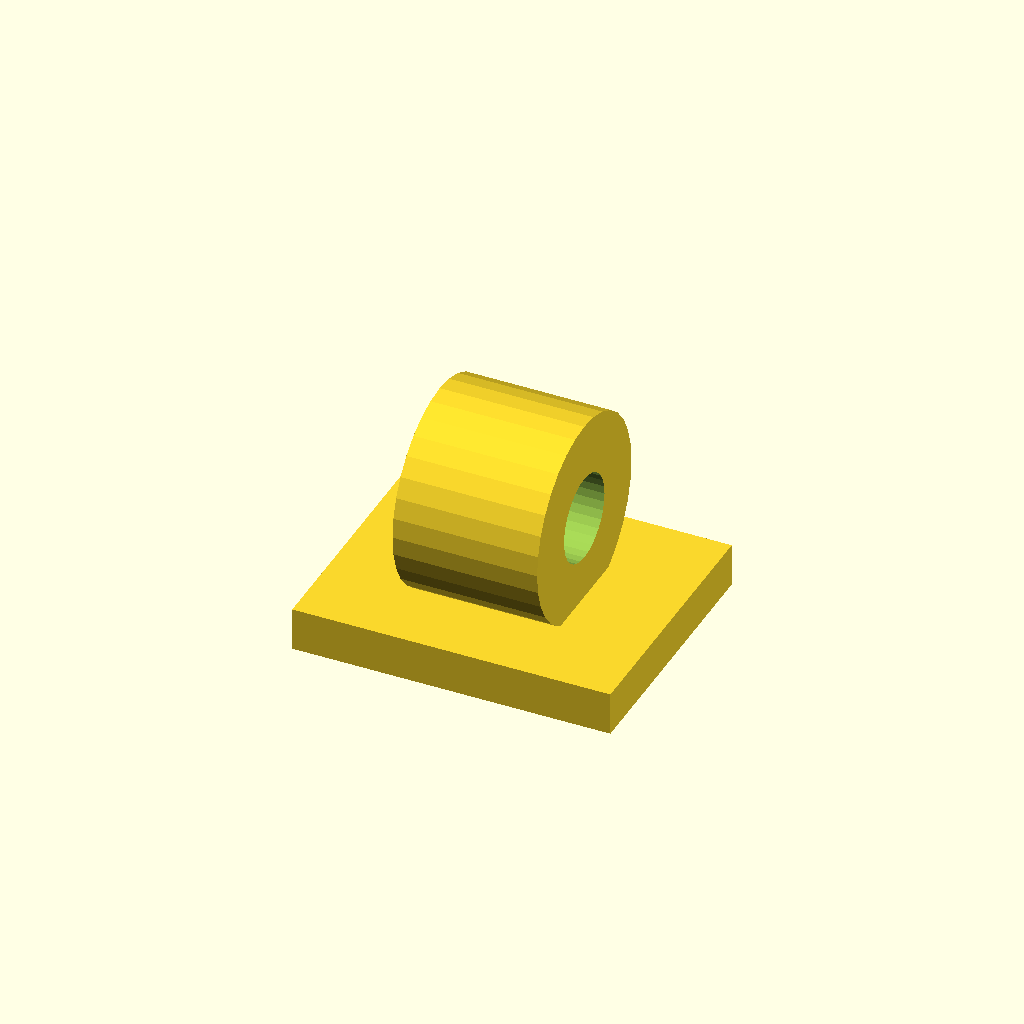
Cell 1: the model at its default parameters.
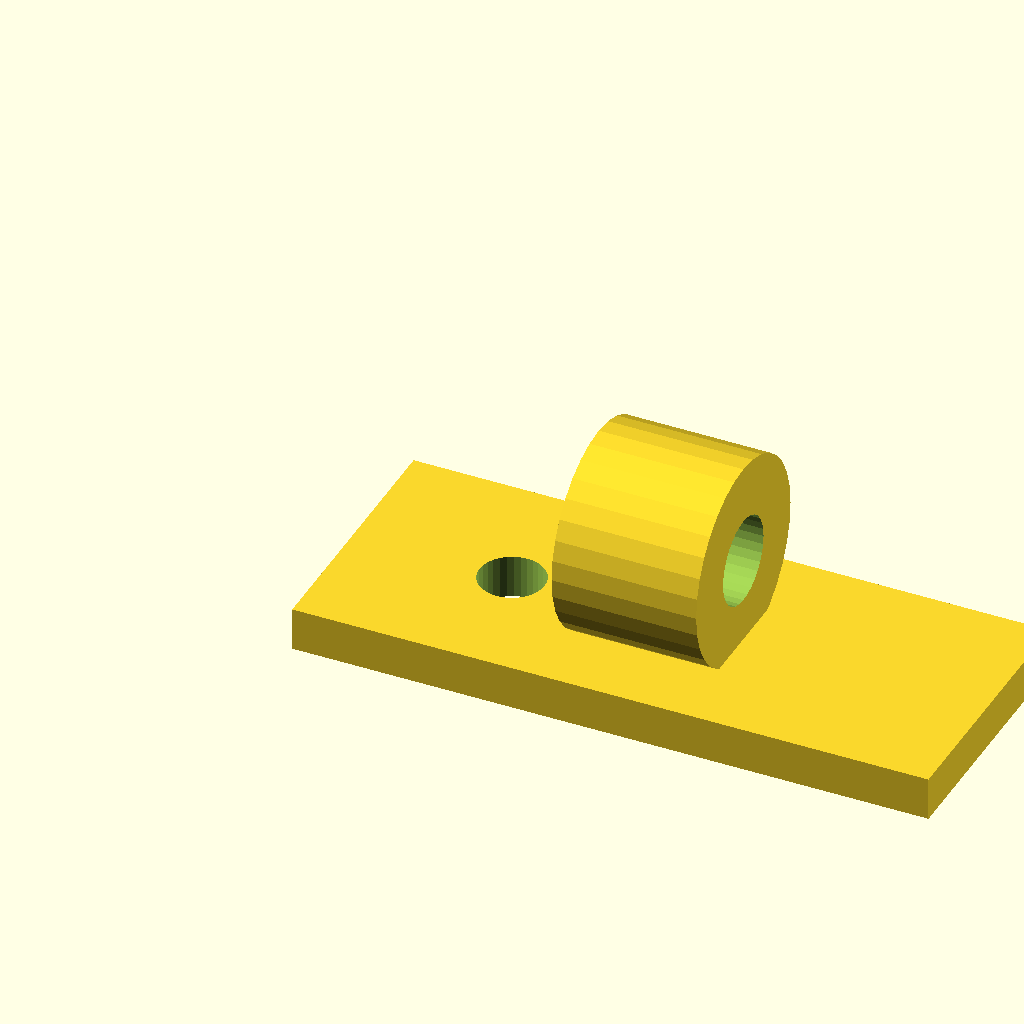
Cell 2 — base_w set to 44, the other parameters unchanged.
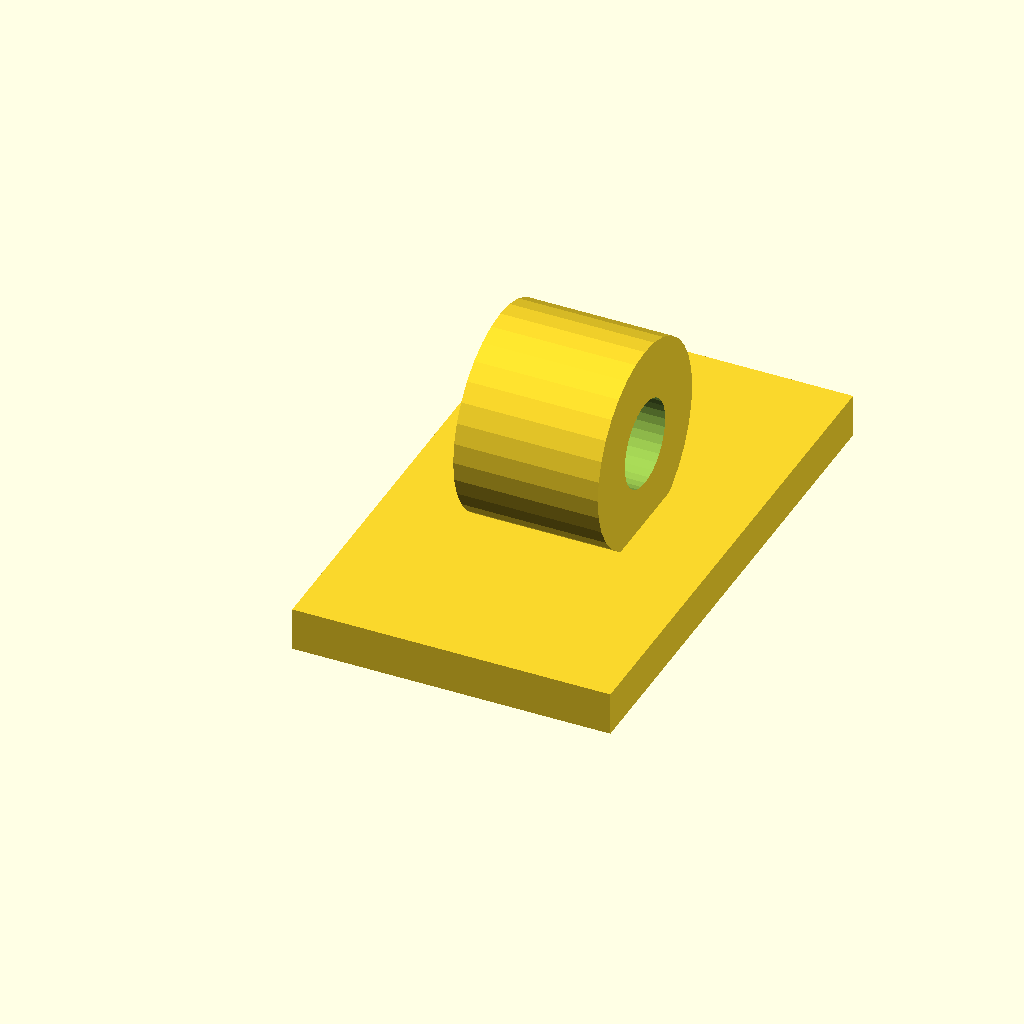
Cell 3 — base_d set to 36, the other parameters unchanged.
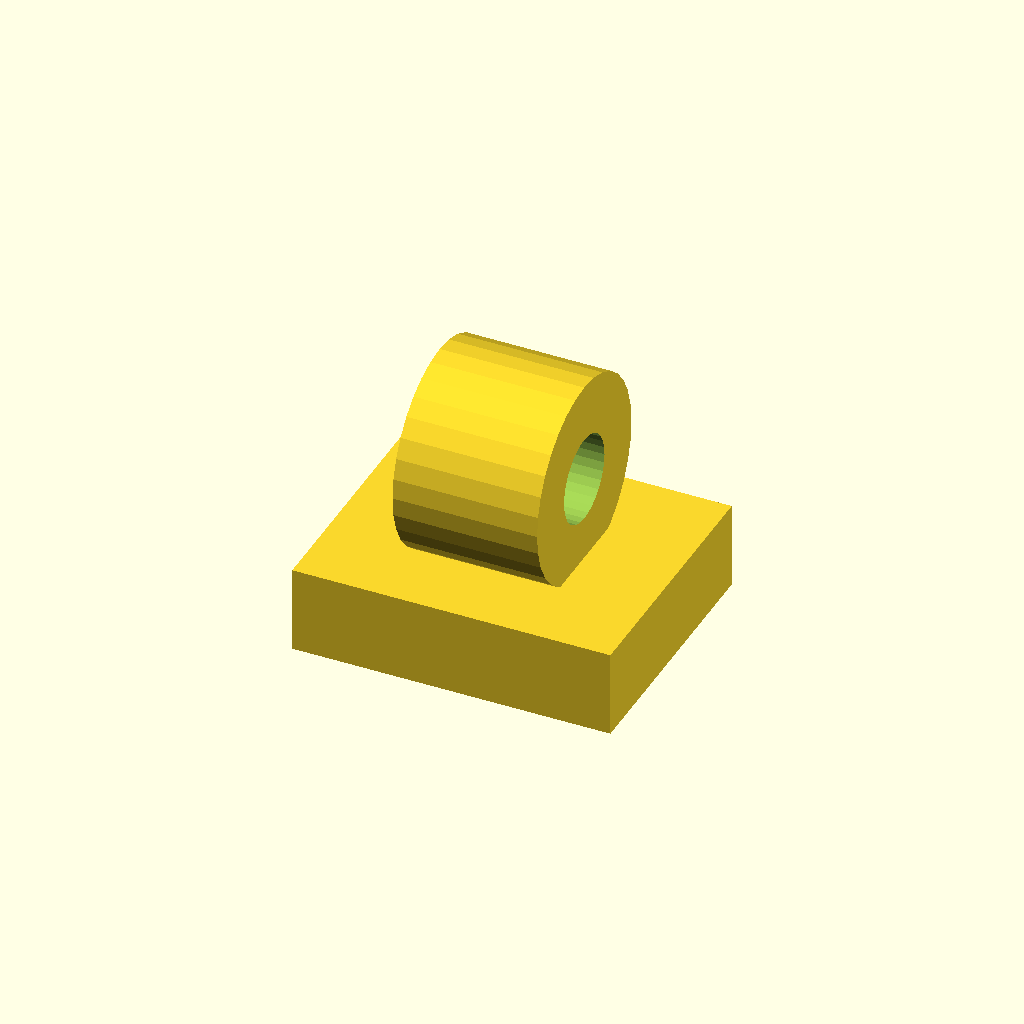
Cell 4 — base_t set to 6, the other parameters unchanged.
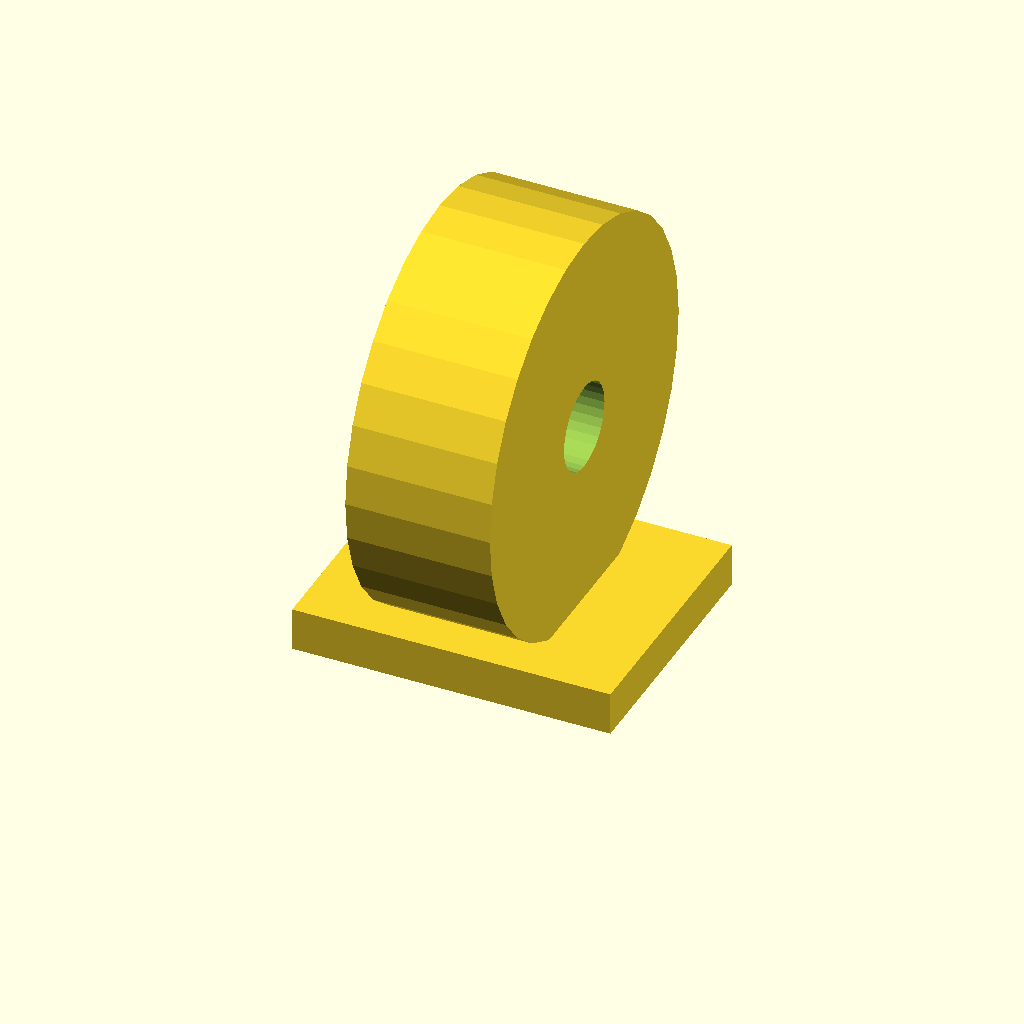
Cell 5 — clamp_d set to 28, the other parameters unchanged.
One fixed orthographic camera (rotation 55°, 0°, 25°; colour scheme Cornfield) for every cell.
Source of the model, optional_data/data/gen2/clips/part_0040.scad:
$fn = 32;

// ----------------------------------------------------------------------
// Cable clip: cable 6 mm, clamp 14 mm, base 22 mm
// ----------------------------------------------------------------------

// --- parameters (mm) ---
base_w = 22;              // base length, X
base_d = 18;              // base width, Y
base_t = 3;               // base thickness
clamp_d = 14;             // clamp outside diameter
wall_t = 4;               // clamp wall
cable_d = 6;              // cable opening
ring_w = 10;              // clamp width along the cable
screw_d = 4.5;            // screw clearance
sink = 1;                 // overlap of the clamp into the base

module base() {
  cube([base_w, base_d, base_t]);
}

module clamp() {
  translate([base_w / 2, base_d / 2, base_t + clamp_d / 2 - sink]) rotate([0, 90, 0])
    cylinder(h = ring_w, d = clamp_d, center = true);
}

difference() {
  union() {
    base();
    clamp();
  }
  translate([base_w / 2, base_d / 2, base_t + clamp_d / 2 - sink]) rotate([0, 90, 0]) translate([0, 0, -ring_w / 2 - 1]) cylinder(h = ring_w + 2, d = cable_d);
  translate([11, base_d / 2, -1]) cylinder(h = base_t + 2, d = screw_d);
}
Parameter table extracted from the source (name, type, default, range or options):
base_w: number, default 22
base_d: number, default 18
base_t: number, default 3
clamp_d: number, default 14
wall_t: number, default 4
cable_d: number, default 6
ring_w: number, default 10
screw_d: number, default 4.5
sink: number, default 1
